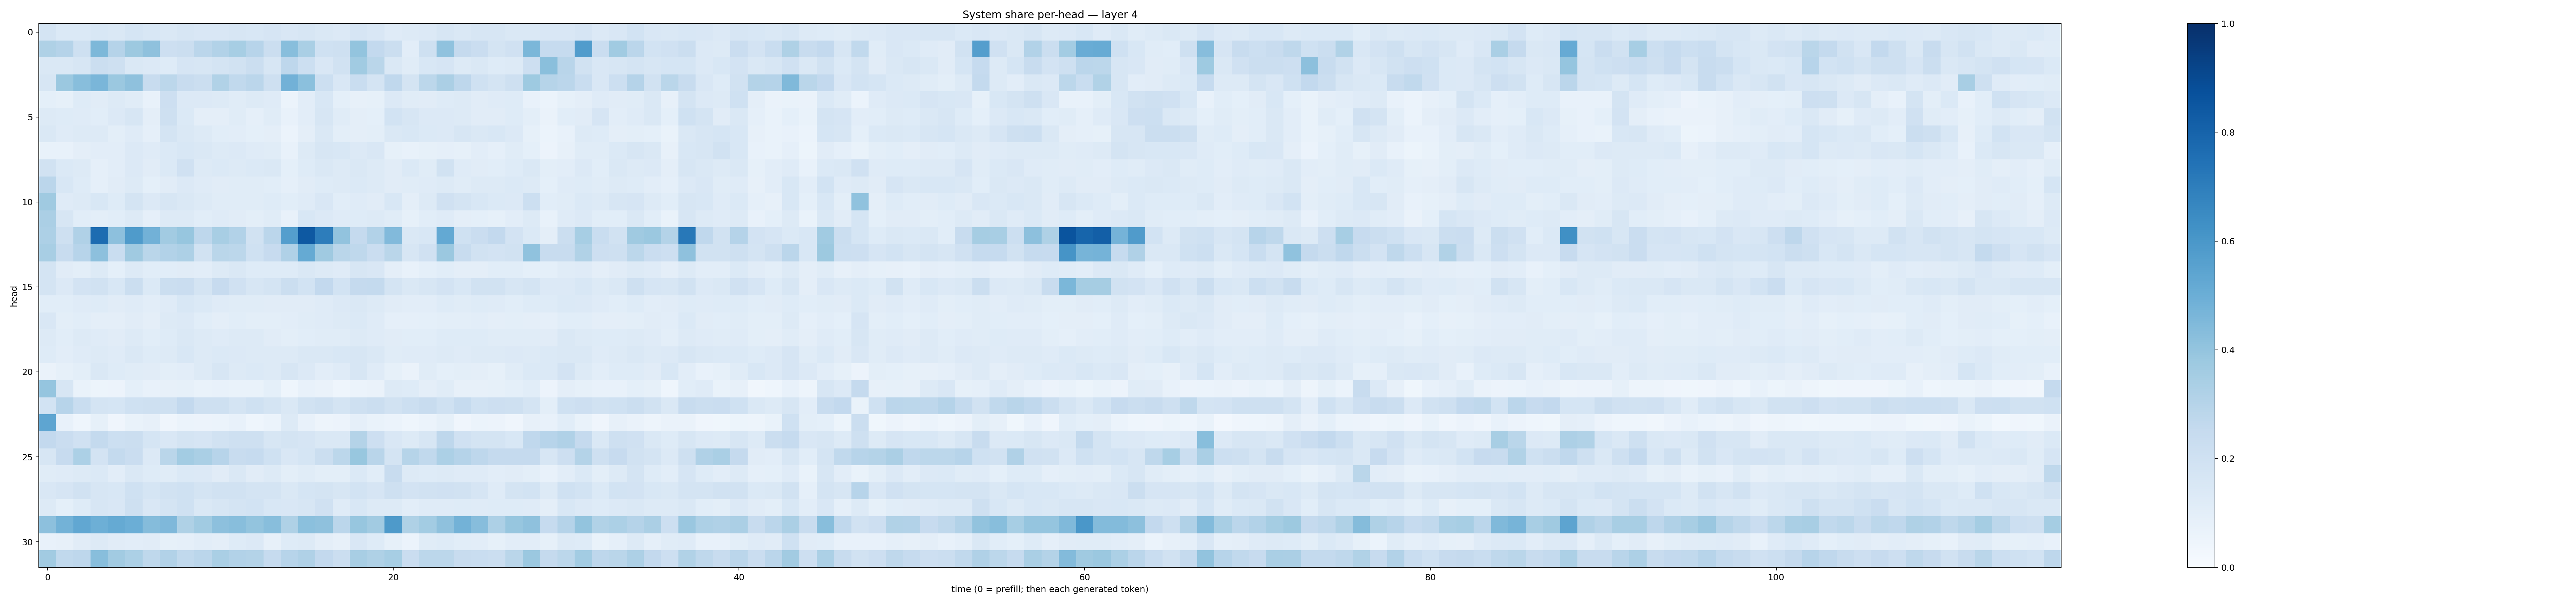

Values plotted in this chart, from the file beside it:
0.17823736, 0.13958026, 0.1390272, 0.15485922, 0.1427064, 0.1685517, 0.15268701, 0.14677031, 0.15739053, 0.15065862, 0.1506084, 0.15806833, 0.15430169, 0.16676493, 0.14988369, 0.15702426, 0.14474468, 0.13445225, 0.1652779, 0.14973706, 0.12060425, 0.1274463, 0.13434677, 0.15638413
0.3214, 0.3044, 0.2047, 0.4546, 0.3028, 0.3786, 0.4106, 0.2121, 0.2228, 0.2823, 0.3119, 0.3454, 0.2955, 0.2234, 0.4268, 0.3363, 0.2014, 0.2074, 0.4017, 0.2588, 0.2252, 0.1032, 0.206, 0.4073
0.1425, 0.1437, 0.1631, 0.2251, 0.2044, 0.1473, 0.1361, 0.1247, 0.1673, 0.164, 0.1767, 0.19, 0.2257, 0.1579, 0.2773, 0.2154, 0.1513, 0.1942, 0.3649, 0.2885, 0.1415, 0.114, 0.1555, 0.1657
0.1568, 0.3793, 0.4261, 0.4629, 0.379, 0.4135, 0.2345, 0.2812, 0.2361, 0.2257, 0.315, 0.2655, 0.2845, 0.2085, 0.4828, 0.4213, 0.2156, 0.1509, 0.2307, 0.1773, 0.2667, 0.1777, 0.278, 0.3344
0.08995, 0.08384, 0.1248, 0.1107, 0.1311, 0.114, 0.072, 0.2144, 0.1342, 0.1341, 0.1293, 0.1157, 0.1259, 0.1211, 0.06231, 0.1045, 0.1546, 0.09285, 0.07825, 0.08475, 0.1335, 0.115, 0.1097, 0.1224
0.1262, 0.1221, 0.1188, 0.1086, 0.135, 0.1634, 0.09507, 0.2072, 0.1391, 0.09482, 0.09409, 0.1145, 0.08957, 0.1137, 0.07532, 0.1046, 0.1593, 0.1136, 0.09724, 0.09099, 0.185, 0.1593, 0.1355, 0.1345
0.1431, 0.118, 0.1286, 0.1289, 0.09837, 0.12, 0.08959, 0.1767, 0.146, 0.1319, 0.1087, 0.1038, 0.09348, 0.09636, 0.06099, 0.09679, 0.1473, 0.09943, 0.09562, 0.09927, 0.148, 0.1555, 0.1395, 0.1338
0.0728, 0.07289, 0.09674, 0.1026, 0.1046, 0.1366, 0.1192, 0.1401, 0.1535, 0.1438, 0.131, 0.1347, 0.1185, 0.1164, 0.07217, 0.1255, 0.1633, 0.1558, 0.1353, 0.1503, 0.08255, 0.07795, 0.08511, 0.0868
0.1924, 0.1403, 0.1255, 0.08739, 0.1021, 0.1328, 0.1094, 0.1406, 0.1978, 0.1257, 0.1393, 0.1286, 0.1374, 0.1437, 0.09138, 0.1238, 0.146, 0.1317, 0.1479, 0.1328, 0.1097, 0.1391, 0.1138, 0.1897
0.2843, 0.1559, 0.1213, 0.08913, 0.1129, 0.1284, 0.0917, 0.1108, 0.134, 0.1174, 0.1126, 0.1144, 0.1159, 0.1056, 0.08974, 0.1101, 0.1214, 0.1277, 0.1373, 0.1263, 0.1096, 0.1147, 0.1178, 0.1321
0.3691, 0.1204, 0.1316, 0.1543, 0.1228, 0.1785, 0.1337, 0.1616, 0.1455, 0.1271, 0.1167, 0.1162, 0.1141, 0.1213, 0.1075, 0.1177, 0.1486, 0.1077, 0.1211, 0.1116, 0.1531, 0.09551, 0.1297, 0.1974
0.3347, 0.16, 0.1055, 0.1007, 0.1093, 0.1316, 0.08961, 0.1293, 0.1295, 0.1077, 0.1182, 0.1132, 0.1003, 0.1167, 0.07222, 0.1551, 0.1354, 0.12, 0.1246, 0.1328, 0.1162, 0.08374, 0.1079, 0.1177
0.3261, 0.2088, 0.3201, 0.766, 0.4162, 0.5836, 0.4812, 0.3624, 0.3938, 0.2742, 0.3409, 0.3119, 0.1953, 0.2818, 0.5674, 0.8433, 0.7011, 0.4045, 0.2507, 0.3118, 0.4434, 0.1417, 0.1539, 0.5198
0.3414, 0.2352, 0.2941, 0.4173, 0.2334, 0.3701, 0.2867, 0.3095, 0.3279, 0.1939, 0.286, 0.2793, 0.2002, 0.2459, 0.3182, 0.5174, 0.369, 0.289, 0.2706, 0.2292, 0.289, 0.161, 0.1965, 0.379
0.173, 0.1114, 0.09859, 0.1282, 0.09338, 0.1296, 0.1076, 0.1066, 0.1123, 0.102, 0.1316, 0.1435, 0.1233, 0.124, 0.123, 0.1461, 0.1289, 0.1199, 0.1632, 0.1503, 0.0965, 0.07731, 0.09056, 0.1087
0.1763, 0.1358, 0.1806, 0.1931, 0.1561, 0.2196, 0.1371, 0.2225, 0.2299, 0.1772, 0.2435, 0.1986, 0.1617, 0.1777, 0.2227, 0.1873, 0.2583, 0.1843, 0.2505, 0.2546, 0.1739, 0.1472, 0.1626, 0.1825
0.1076, 0.108, 0.119, 0.1214, 0.1114, 0.1208, 0.1032, 0.1186, 0.1538, 0.1388, 0.1192, 0.1136, 0.114, 0.1132, 0.1124, 0.1102, 0.1183, 0.1354, 0.1444, 0.1288, 0.1113, 0.1052, 0.1021, 0.1221
0.1508, 0.1007, 0.1062, 0.09587, 0.0972, 0.1133, 0.09567, 0.1255, 0.135, 0.1073, 0.09644, 0.1056, 0.1001, 0.1001, 0.1017, 0.1171, 0.1192, 0.1317, 0.1372, 0.119, 0.08829, 0.08845, 0.09306, 0.0984
0.1267, 0.1088, 0.1317, 0.1184, 0.1106, 0.1301, 0.1068, 0.1216, 0.141, 0.1298, 0.1172, 0.1291, 0.1302, 0.1101, 0.09907, 0.1081, 0.1152, 0.117, 0.1318, 0.1202, 0.1114, 0.1075, 0.1083, 0.1212
0.1211, 0.1024, 0.1189, 0.1303, 0.1183, 0.146, 0.1211, 0.128, 0.1561, 0.1311, 0.1367, 0.1336, 0.128, 0.1327, 0.1321, 0.1481, 0.1445, 0.1537, 0.1622, 0.1479, 0.1147, 0.1207, 0.1206, 0.1302
0.0648, 0.08287, 0.09797, 0.1415, 0.123, 0.1155, 0.1094, 0.1007, 0.1031, 0.1291, 0.1616, 0.1282, 0.138, 0.1256, 0.163, 0.1333, 0.1037, 0.1182, 0.1597, 0.1197, 0.08559, 0.0637, 0.1137, 0.09372
0.3959, 0.1618, 0.07024, 0.05377, 0.05711, 0.09338, 0.0719, 0.07846, 0.08244, 0.06726, 0.07032, 0.0687, 0.06699, 0.09331, 0.04484, 0.07454, 0.06627, 0.04443, 0.05981, 0.06395, 0.1321, 0.1231, 0.0961, 0.1135
0.1874, 0.2964, 0.2319, 0.1745, 0.1706, 0.2025, 0.2056, 0.2081, 0.2604, 0.2076, 0.2037, 0.178, 0.2014, 0.1742, 0.1407, 0.1884, 0.2071, 0.1725, 0.2049, 0.2207, 0.1898, 0.2165, 0.2408, 0.2004
0.5366, 0.0726, 0.04588, 0.08501, 0.04114, 0.06864, 0.0793, 0.04168, 0.06107, 0.05595, 0.06034, 0.07139, 0.04413, 0.06065, 0.1262, 0.07231, 0.04793, 0.05813, 0.0881, 0.06672, 0.05919, 0.04375, 0.0593, 0.08378
0.2599, 0.23, 0.1958, 0.2552, 0.2169, 0.2201, 0.1695, 0.1495, 0.1744, 0.1676, 0.1927, 0.2047, 0.2108, 0.1639, 0.1724, 0.1669, 0.1417, 0.1448, 0.305, 0.2122, 0.1499, 0.1278, 0.1615, 0.2753
0.1568, 0.2457, 0.3283, 0.1825, 0.2569, 0.2278, 0.1351, 0.2889, 0.3578, 0.3371, 0.2957, 0.2359, 0.249, 0.1999, 0.1506, 0.1707, 0.2217, 0.2796, 0.3874, 0.2892, 0.1761, 0.299, 0.2642, 0.3315
0.1162, 0.1175, 0.1278, 0.1388, 0.1045, 0.1471, 0.1232, 0.1148, 0.1384, 0.1347, 0.1106, 0.1424, 0.1102, 0.1273, 0.09995, 0.116, 0.1006, 0.09961, 0.1368, 0.1082, 0.2409, 0.1257, 0.1228, 0.1292
0.1517, 0.1673, 0.1916, 0.162, 0.1534, 0.2006, 0.17, 0.1897, 0.1994, 0.1727, 0.1905, 0.1937, 0.1792, 0.1772, 0.1406, 0.1681, 0.1793, 0.1564, 0.1863, 0.1648, 0.2065, 0.181, 0.1892, 0.1968
0.1302, 0.09046, 0.1237, 0.1563, 0.1495, 0.2066, 0.1495, 0.1787, 0.2014, 0.148, 0.1633, 0.1754, 0.1836, 0.1557, 0.149, 0.1582, 0.1989, 0.1188, 0.1561, 0.1289, 0.127, 0.1035, 0.1202, 0.121
0.4162, 0.4792, 0.5277, 0.496, 0.5168, 0.4987, 0.4349, 0.4529, 0.3238, 0.3652, 0.4175, 0.4288, 0.3998, 0.4271, 0.3205, 0.4195, 0.4128, 0.2838, 0.3916, 0.3629, 0.5891, 0.3242, 0.3557, 0.4119
0.07419, 0.07991, 0.1132, 0.1306, 0.113, 0.1031, 0.1103, 0.08534, 0.08768, 0.1036, 0.09518, 0.1242, 0.133, 0.08023, 0.125, 0.1262, 0.09626, 0.07921, 0.1523, 0.1227, 0.08459, 0.0588, 0.1141, 0.1221
0.3619, 0.2646, 0.2759, 0.4295, 0.3607, 0.3295, 0.2717, 0.3102, 0.2618, 0.2825, 0.3376, 0.3103, 0.3056, 0.2485, 0.2967, 0.318, 0.2583, 0.2199, 0.3419, 0.3239, 0.3467, 0.2301, 0.2787, 0.279
